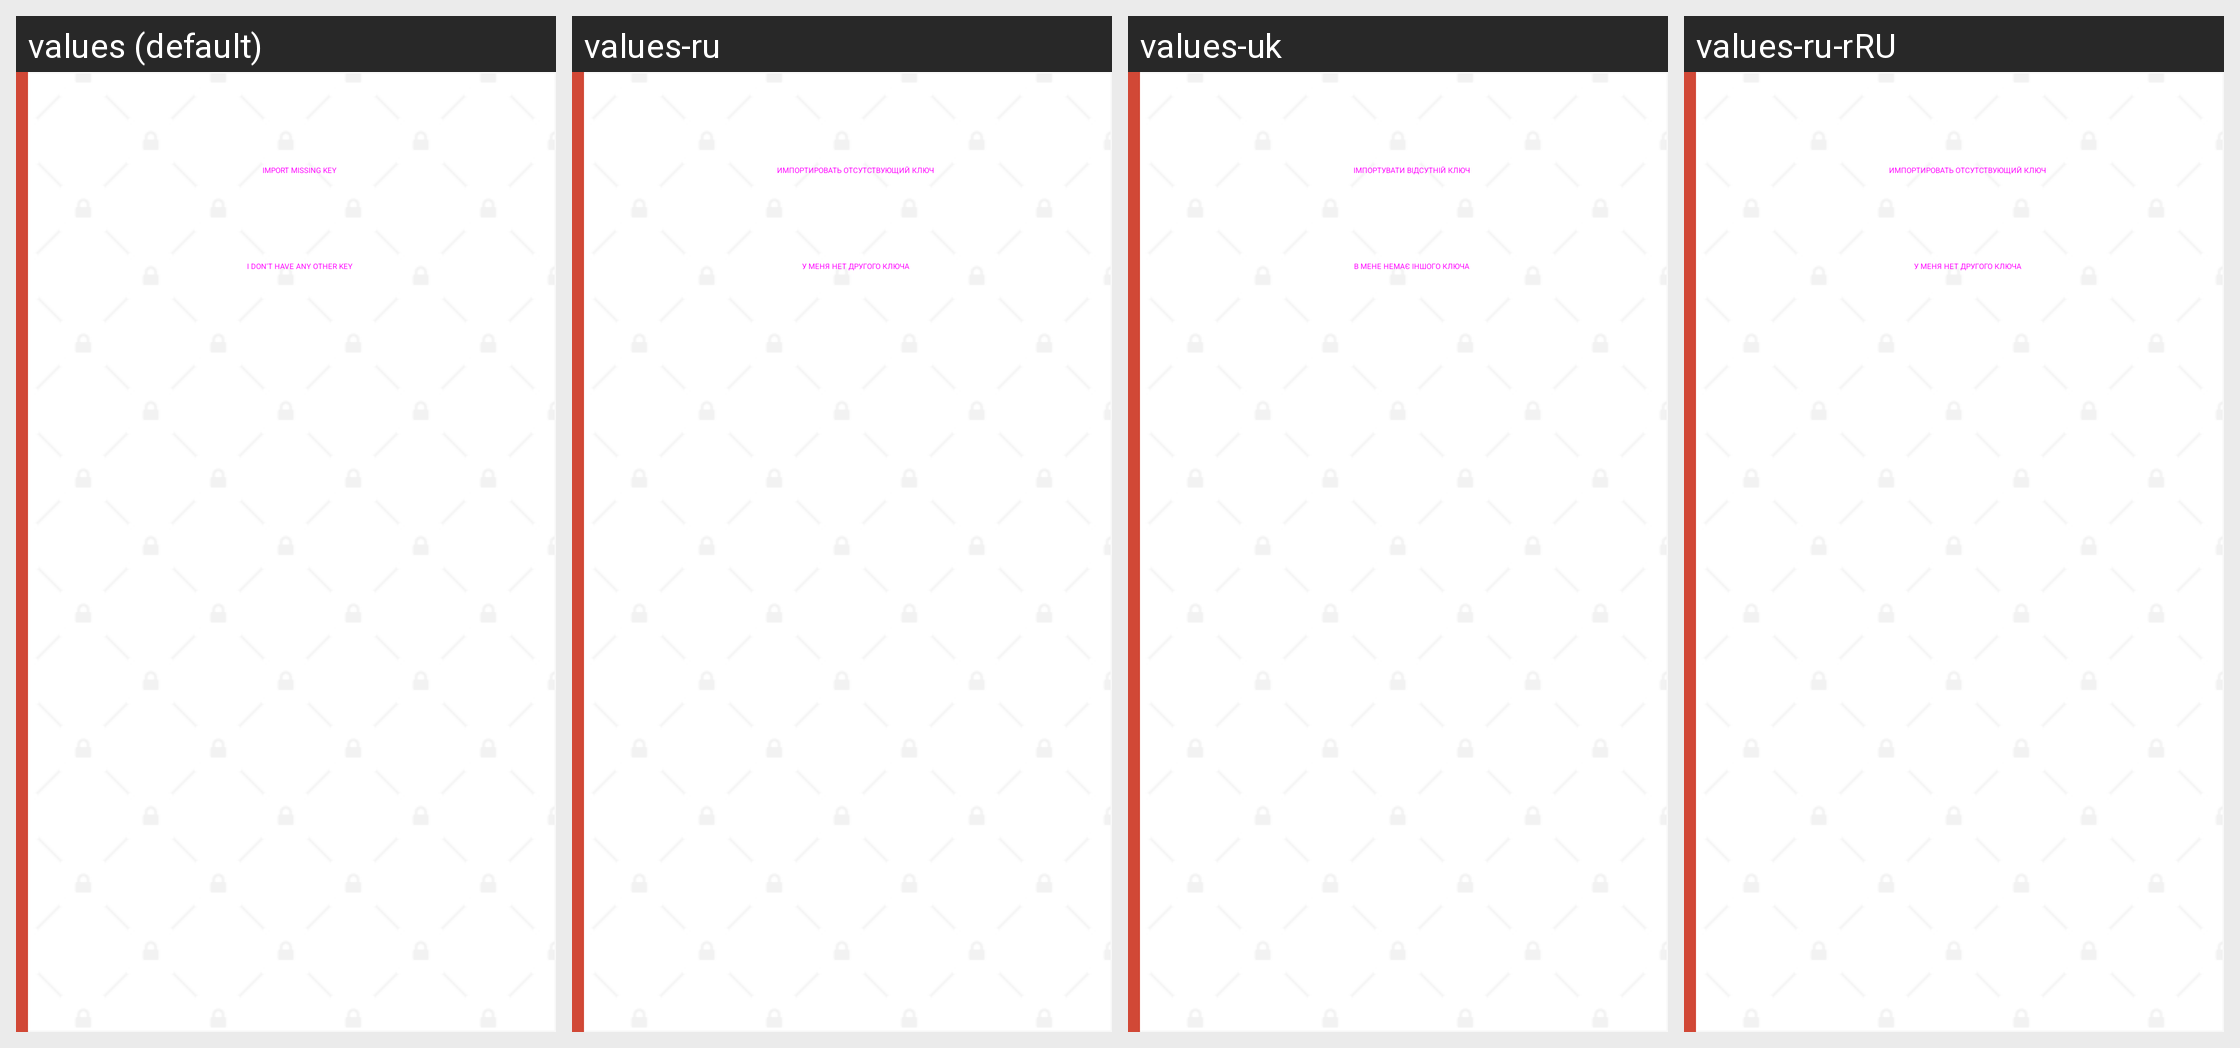

The same Android screen rendered under several of its app's locales, left to right. List the strings drawn on it with the default value and each locale's translation.
Android screen res/layout/message_part_pgp_message_missing_private_key.xml rendered under 4 locales, left to right: values (default), values-ru, values-uk, values-ru-rRU. Device: Nexus 5 (rendered at 1080×1920; each locale shown at half size, 540×960, under a caption strip naming it); theme AppTheme.Starting.
Strings drawn on this screen, with the default value and each locale's value (text and hints the layout hard-codes, and strings that could not be matched under every locale, appear in the picture but are not listed):

import_missing_key
  values: Import missing key
  values-ru: Импортировать отсутствующий ключ
  values-uk: Імпортувати відсутній ключ
  values-ru-rRU: Импортировать отсутствующий ключ

have_not_any_other_key
  values: I don't have any other key
  values-ru: У меня нет другого ключа
  values-uk: В мене немає іншого ключа
  values-ru-rRU: У меня нет другого ключа
